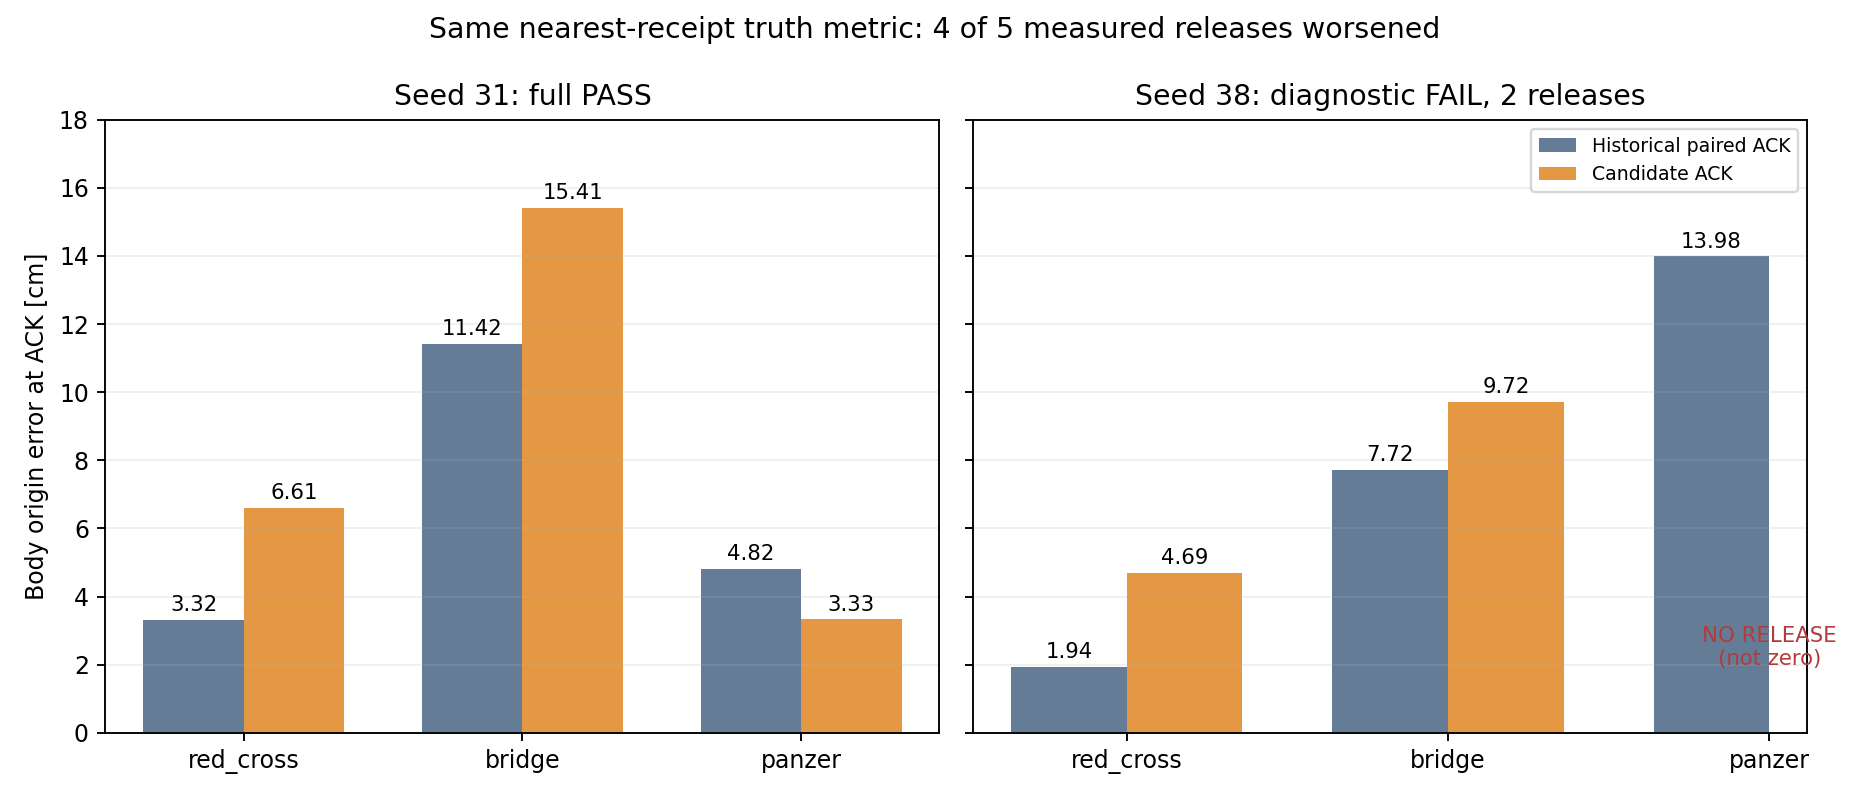

Data behind this chart, as committed beside it:
seed, target, slot, ack_source_ros_s, ack_task_s, approach_start_ros_s, old_ack_nearest_cm, new_ack_nearest_cm, old_ack_source_interpolated_cm, new_ack_source_interpolated_cm, correct_class, inside_nominal_board
31, red_cross, 1, 81.25, 69.41, 73.81, 3.317, 6.613, 3.474, 6.646, True, True
31, bridge, 2, 116.5, 104.6, 108.4, 11.42, 15.41, 11.43, 15.38, True, True
31, panzer, 3, 137, 125.2, 131.4, 4.815, 3.332, 4.871, 3.346, True, True
38, red_cross, 1, 70.44, 58.81, 62.57, 1.941, 4.693, 1.861, 4.704, True, True
38, bridge, 2, 91.39, 79.76, 85.68, 7.725, 9.722, 7.927, 9.771, True, True
